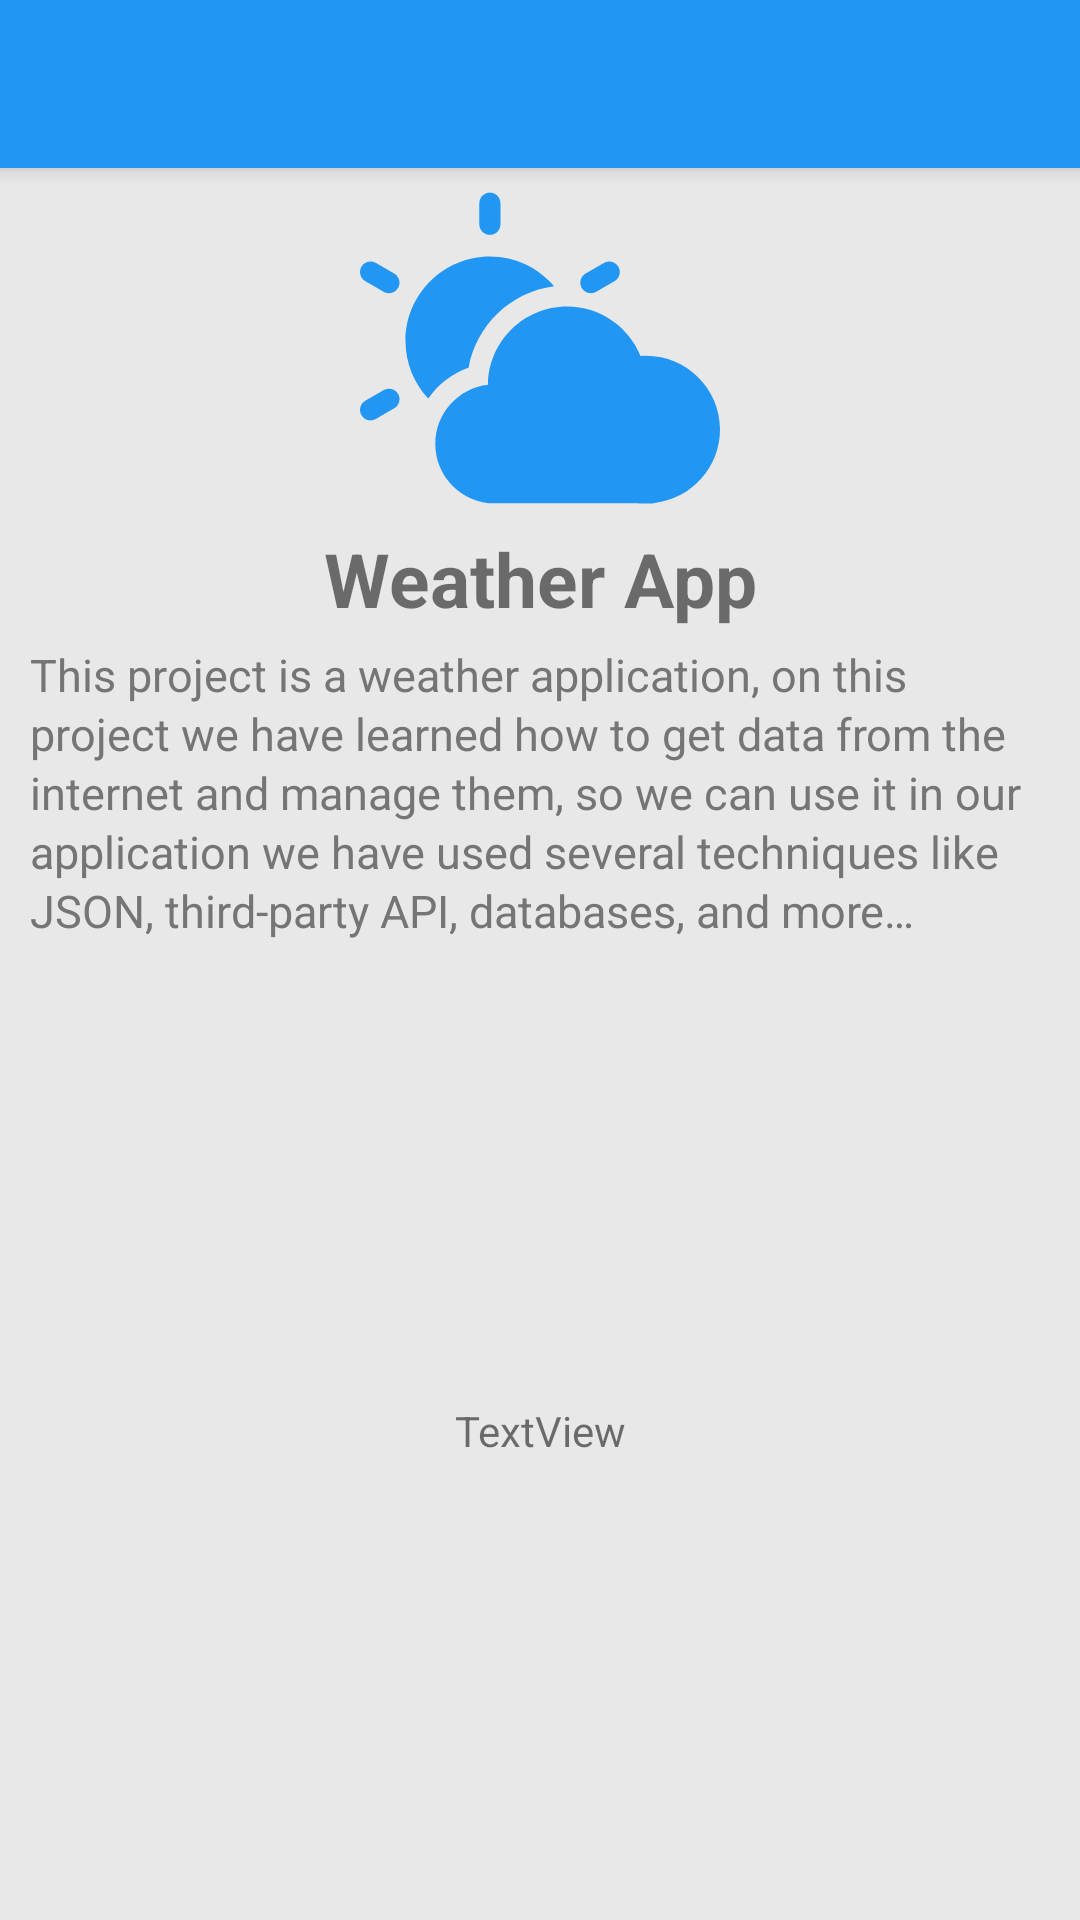

Produce the Android XML layout that renders to this screen, including the resource entries it uses.
<!-- AndroidManifest.xml: application theme Theme.WeatherApp -->
<!-- res/layout/activity_about.xml -->
<?xml version="1.0" encoding="utf-8"?>
<androidx.coordinatorlayout.widget.CoordinatorLayout xmlns:android="http://schemas.android.com/apk/res/android"
    xmlns:app="http://schemas.android.com/apk/res-auto"
    xmlns:tools="http://schemas.android.com/tools"
    android:id="@+id/aboutParentLayout"
    android:layout_width="match_parent"
    android:layout_height="match_parent"
    tools:context=".about.About">

    <com.google.android.material.appbar.AppBarLayout
        android:layout_width="match_parent"
        android:layout_height="wrap_content">

        <androidx.appcompat.widget.Toolbar
            android:id="@+id/mToolbar"
            android:layout_width="match_parent"
            android:layout_height="wrap_content"
            android:background="?attr/colorPrimary"
            android:minHeight="?attr/actionBarSize"
            android:theme="@style/ThemeOverlay.AppCompat.Dark.ActionBar"
            app:navigationContentDescription="@string/abc_action_bar_up_description"
            app:popupTheme="@style/ThemeOverlay.AppCompat.Light" />

    </com.google.android.material.appbar.AppBarLayout>

    <androidx.core.widget.NestedScrollView
        android:layout_width="match_parent"
        android:layout_height="match_parent"
        android:fillViewport="true"
        app:layout_behavior="com.google.android.material.appbar.AppBarLayout$ScrollingViewBehavior">

        <androidx.constraintlayout.widget.ConstraintLayout
            android:layout_width="match_parent"
            android:layout_height="match_parent">

            <ImageView
                android:id="@+id/imageView2"
                android:layout_width="120dp"
                android:layout_height="120dp"
                android:adjustViewBounds="true"
                android:scaleType="centerCrop"
                app:layout_constraintEnd_toEndOf="parent"
                app:layout_constraintStart_toStartOf="parent"
                app:layout_constraintTop_toTopOf="parent"
                app:srcCompat="@drawable/ic_current_weather"
                app:tint="?attr/aboutItemColor" />

            <TextView
                android:id="@+id/title_textView"
                android:layout_width="match_parent"
                android:layout_height="wrap_content"
                android:gravity="center"
                android:text="@string/app_name"
                android:textSize="25sp"
                android:textStyle="bold"
                app:layout_constraintTop_toBottomOf="@+id/imageView2" />

            <TextView
                android:id="@+id/description_textView"
                android:layout_width="match_parent"
                android:layout_height="wrap_content"
                android:layout_marginStart="10dp"
                android:layout_marginTop="5dp"
                android:layout_marginEnd="10dp"
                android:gravity="start"
                android:lineSpacingExtra="2dp"
                android:text="@string/about_desc"
                android:textColor="@color/secondary_text"
                android:textSize="15sp"
                app:layout_constraintTop_toBottomOf="@+id/title_textView"
                tools:layout_editor_absoluteX="0dp" />

            <androidx.recyclerview.widget.RecyclerView
                android:id="@+id/mRecyclerView"
                android:layout_width="match_parent"
                android:layout_height="0dp"
                android:layout_marginStart="5dp"
                android:layout_marginTop="10dp"
                android:layout_marginEnd="5dp"
                android:overScrollMode="never"
                app:layout_constraintEnd_toEndOf="parent"
                app:layout_constraintStart_toStartOf="parent"
                app:layout_constraintTop_toBottomOf="@+id/description_textView" />

            <TextView
                android:id="@+id/copyRightTextView"
                android:layout_width="wrap_content"
                android:layout_height="wrap_content"
                android:layout_marginBottom="10dp"
                android:text="TextView"
                app:layout_constraintBottom_toBottomOf="parent"
                app:layout_constraintEnd_toEndOf="parent"
                app:layout_constraintStart_toStartOf="parent"
                app:layout_constraintTop_toBottomOf="@+id/mRecyclerView" />


        </androidx.constraintlayout.widget.ConstraintLayout>


    </androidx.core.widget.NestedScrollView>

</androidx.coordinatorlayout.widget.CoordinatorLayout>
<!-- resources referenced by this layout -->
<resources>
  <color name="secondary_text">#757575</color>
  <string name="abc_action_bar_up_description">Navigate up</string>
  <string name="about_desc">This project is a weather application, on this project we have learned how to get data from the internet and manage them, so we can use it in our application we have used several techniques like JSON, third-party API, databases, and more…</string>
  <string name="app_name">Weather App</string>
  <color name="blue_primary">#2196F3</color>
  <color name="blue_primary_dark">#1976D2</color>
  <color name="blue_accent">#FF4081</color>
  <color name="cardBottomColorLight">#FFFFFF</color>
  <color name="drawerColor">#E8E8E8</color>
  <color name="white">#FFFFFFFF</color>
  <color name="gray">#757575</color>
  <color name="dk_gray">#494949</color>
  <style name="PrefThemeLight" parent="@style/PreferenceThemeOverlay">
          <item name="android:textColor">@color/dk_gray</item>
          <item name="android:dividerHeight">0dp</item>
      </style>
  <style name="AlertDialogTheme" parent="ThemeOverlay.MaterialComponents.MaterialAlertDialog">
          <item name="materialAlertDialogTitleTextStyle">@style/TitleTextStyle</item>
          <item name="materialAlertDialogBodyTextStyle">@style/BodyTextStyle</item>
          <item name="buttonBarPositiveButtonStyle">@style/PositiveButtonStyle</item>
          <item name="buttonBarNegativeButtonStyle">@style/NegativeButtonStyle</item>
          <item name="android:buttonBarNeutralButtonStyle">@style/NeutralButtonStyle</item>
      </style>
  <style name="TitleTextStyle" parent="MaterialAlertDialog.MaterialComponents.Title.Text">
          <item name="android:textColor">?attr/customTitleColor</item>
          <item name="android:textStyle">bold</item>
          <item name="android:textSize">@dimen/text_size_large</item>
      </style>
  <style name="BodyTextStyle" parent="MaterialAlertDialog.MaterialComponents.Body.Text">
          <item name="android:textColor">?attr/customSubTitleColor</item>
          <item name="android:textSize">@dimen/text_size_medium</item>
      </style>
  <style name="PositiveButtonStyle" parent="Widget.MaterialComponents.Button.TextButton.Dialog">
          <item name="android:textColor">?attr/colorAccent</item>
          <item name="rippleColor">?attr/colorAccent</item>
      </style>
  <style name="NegativeButtonStyle" parent="Widget.MaterialComponents.Button.TextButton.Dialog">
          <item name="android:textColor">?attr/colorAccent</item>
          <item name="rippleColor">?attr/colorAccent</item>
      </style>
  <style name="NeutralButtonStyle" parent="Widget.MaterialComponents.Button.TextButton.Dialog">
          <item name="android:textColor">?attr/colorAccent</item>
          <item name="rippleColor">?attr/colorAccent</item>
      </style>
  <dimen name="text_size_large">20sp</dimen>
  <dimen name="text_size_medium">14sp</dimen>
</resources>
